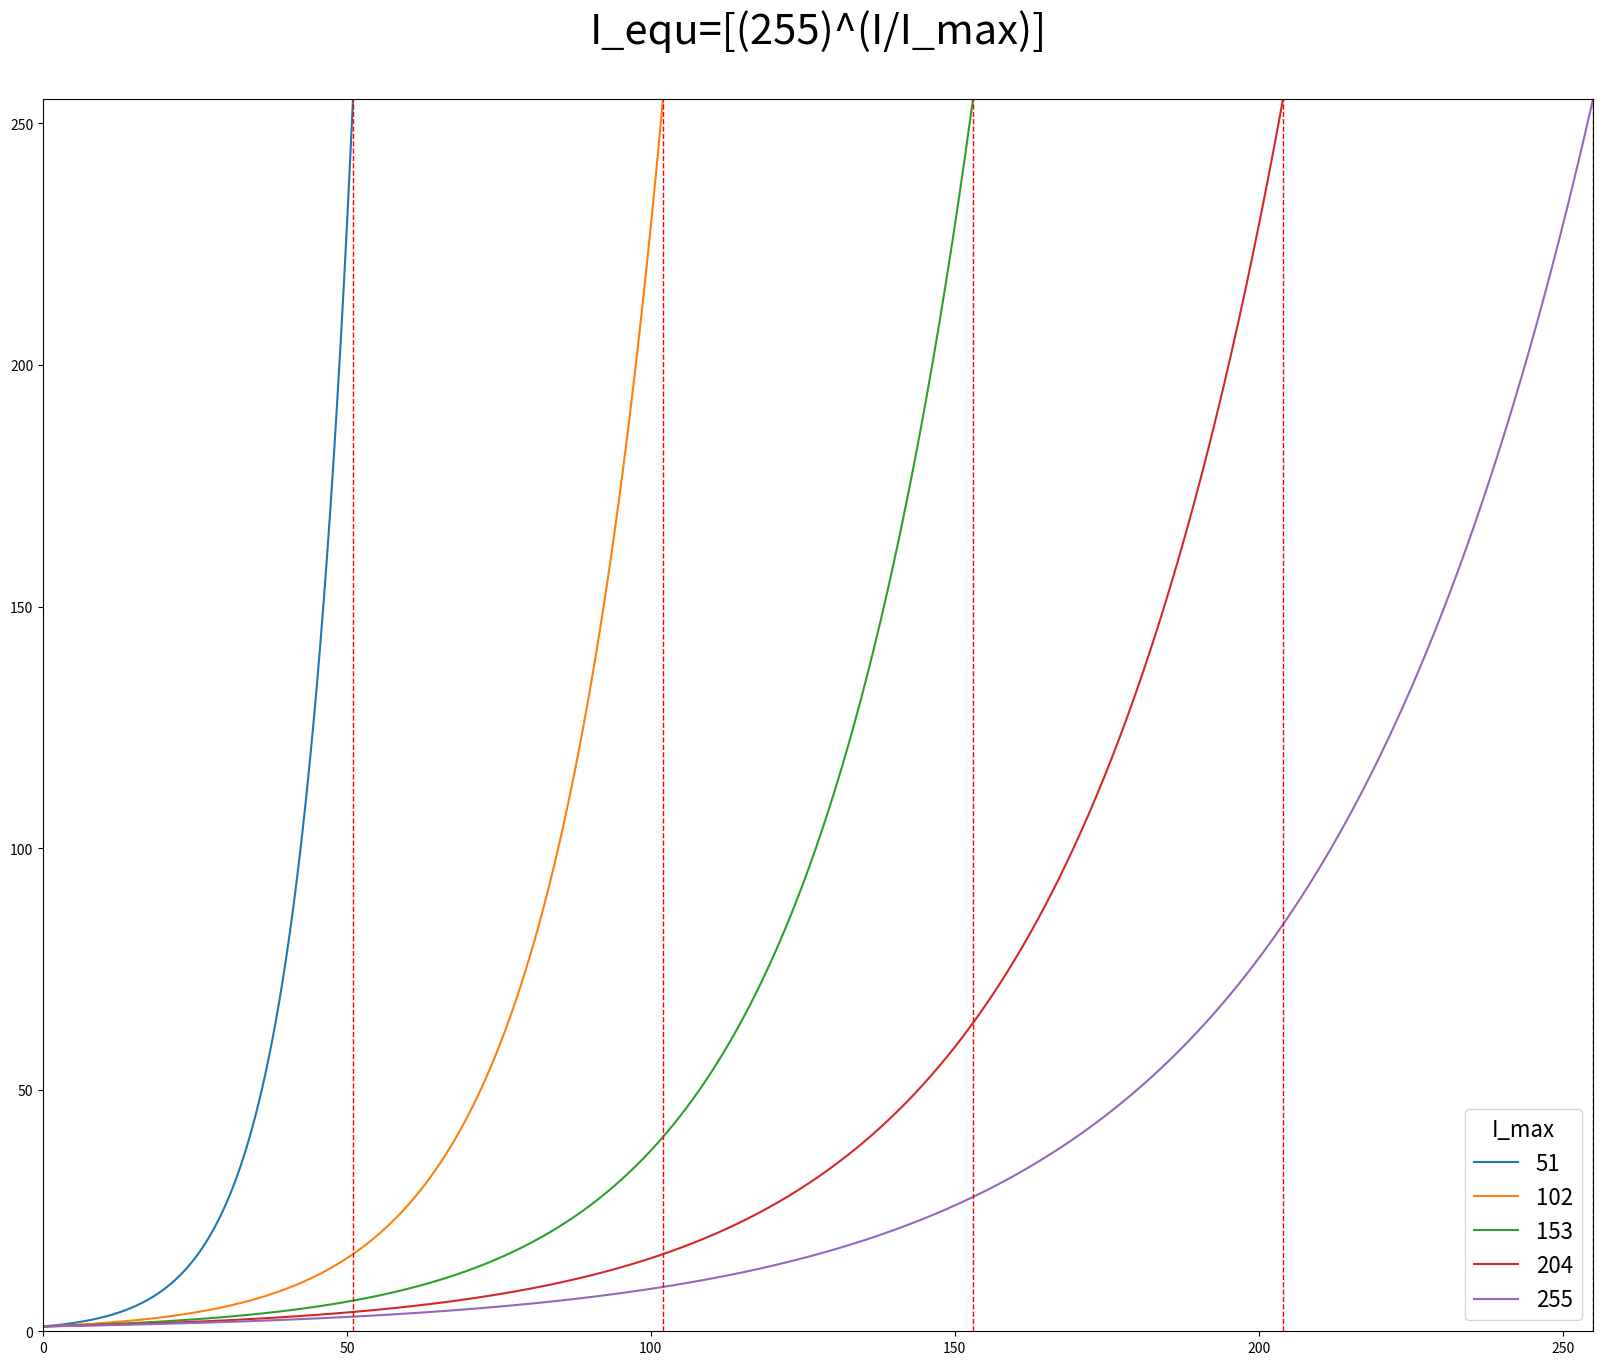

Write the Python code that produced this figure.
import numpy as np
import matplotlib.pyplot as plt

# 创建x取值范围
x1 = np.linspace(0, 51, 1000)
x2 = np.linspace(0, 102, 1000)
x3 = np.linspace(0, 153, 1000)
x4 = np.linspace(0, 204, 1000)
x5 = np.linspace(0, 255, 1000)

# 计算y的取值
y1 = np.power(255, x1 / 51)
y2 = np.power(255, x2 / 102)
y3 = np.power(255, x3 / 153)
y4 = np.power(255, x4 / 204)
y5 = np.power(255, x5 / 255)

# 设置图像的像素尺寸
fig = plt.figure(figsize=(20, 16), dpi=300)  # 宽度为8英寸，高度为6英寸
# 绘制图像
plt.plot(x1, y1, label='51')
plt.plot(x2, y2, label='102')
plt.plot(x3, y3, label='153')
plt.plot(x4, y4, label='204')
plt.plot(x5, y5, label='255')

# 设置图例和标题
legend = plt.legend(loc='lower right', fontsize='16')
legend.set_title('I_max')
legend.get_title().set_fontsize('16')  # 设置图例标题字号为14

plt.title('I_equ=[(255)^(I/I_max)]\n', fontsize=30)

plt.xlim([0, 255])
plt.ylim([0, 255])
# 添加纵向网格线
for i in range(51, 256, 51):
	plt.axvline(x=i, color='red', linestyle='--', linewidth=1)

# # 调整标题和图像的间距
# plt.subplots_adjust(top=0.5)  # 通过调整top参数的值来设置间距
# 显示图像
plt.savefig(r"D:\Fenwick\Pictures\Paper\Figure_1.png", bbox_inches='tight', pad_inches=0.5)

plt.show()
